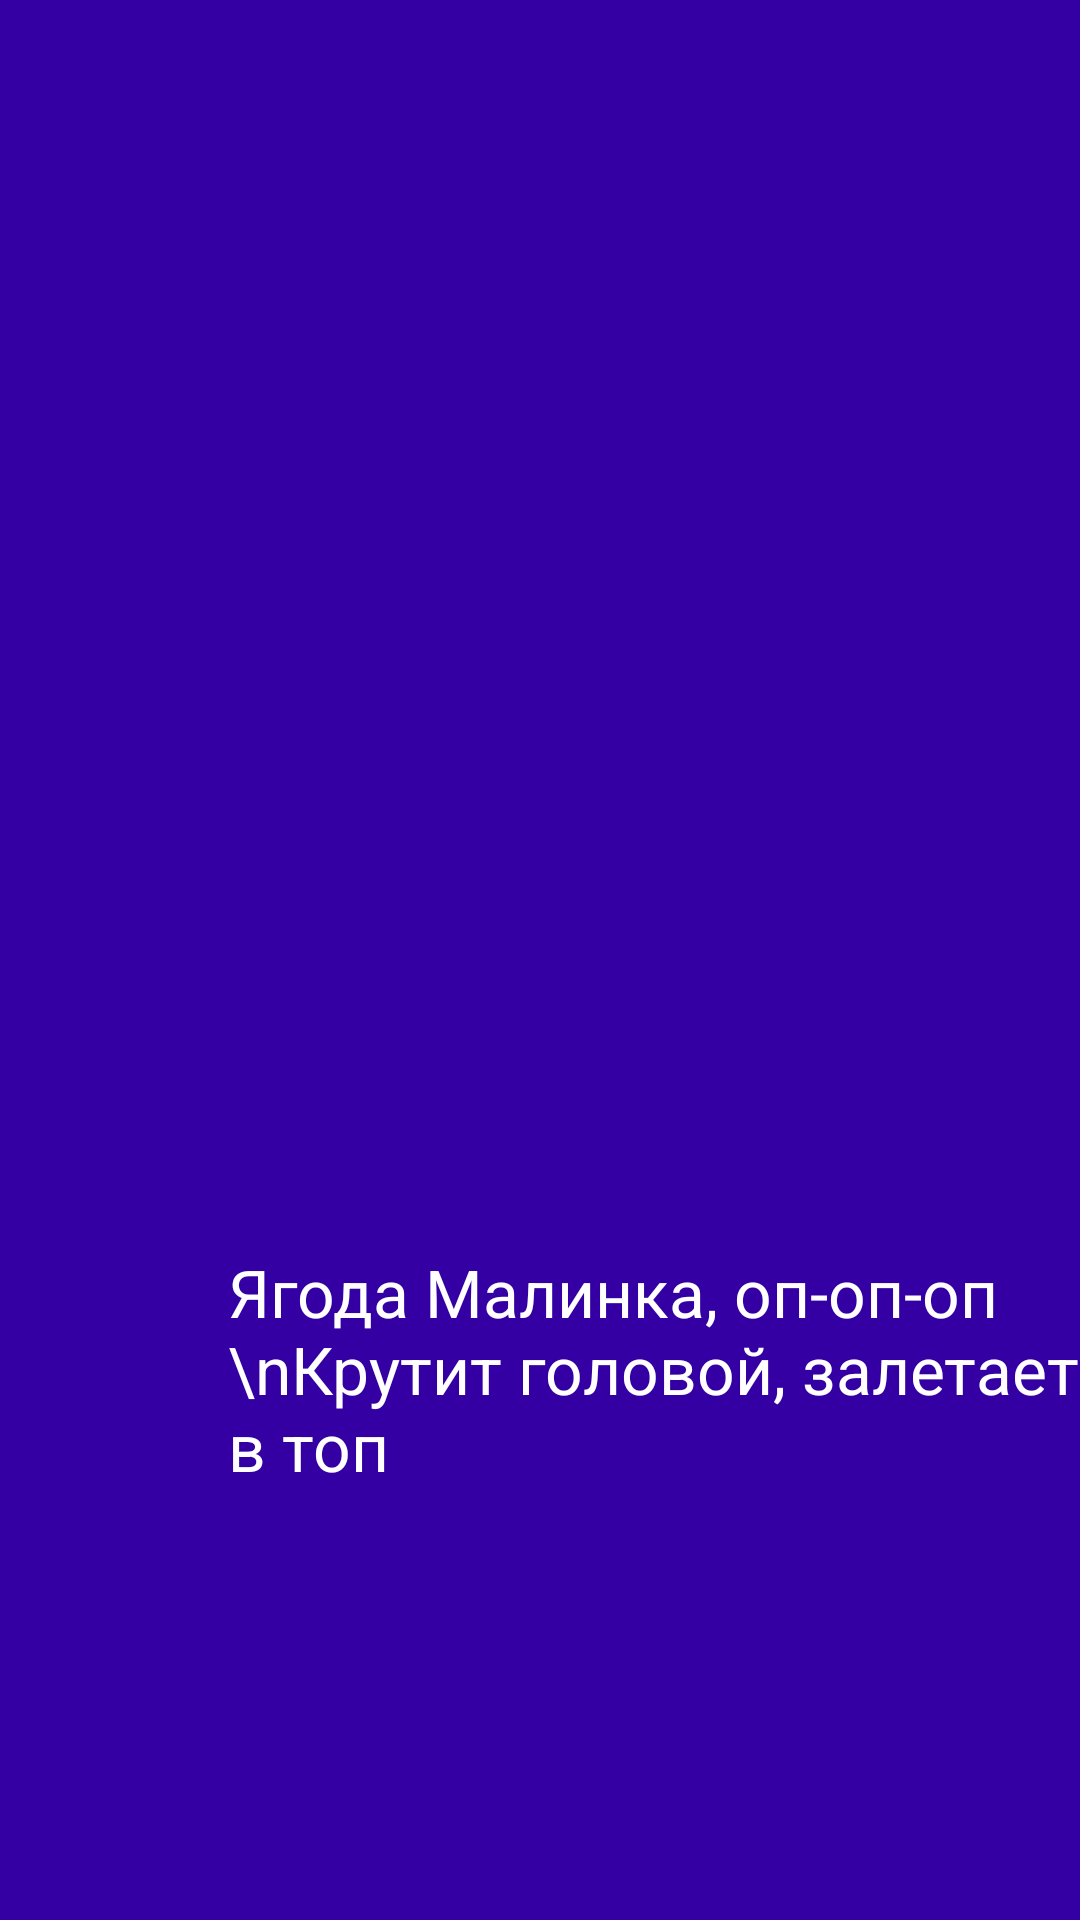

This screen was rendered from an Android layout file. Write that file and the resources it references.
<!-- AndroidManifest.xml: application theme Theme.15PR_VorobyevP_PR21102 -->
<!-- res/layout/activity_tv4.xml -->
<?xml version="1.0" encoding="utf-8"?>
<androidx.constraintlayout.widget.ConstraintLayout xmlns:android="http://schemas.android.com/apk/res/android"
    xmlns:app="http://schemas.android.com/apk/res-auto"
    xmlns:tools="http://schemas.android.com/tools"
    android:layout_width="match_parent"
    android:layout_height="match_parent"
    android:background="#3400A3"
    tools:context=".tv4">

    <ImageView
        android:id="@+id/imageView14"
        android:layout_width="963dp"
        android:layout_height="377dp"
        android:layout_marginTop="16dp"
        app:layout_constraintStart_toStartOf="parent"
        app:layout_constraintTop_toTopOf="parent"
        app:srcCompat="@drawable/image_3" />

    <TextView
        android:id="@+id/textView3"
        android:layout_width="wrap_content"
        android:layout_height="wrap_content"
        android:layout_marginStart="16dp"
        android:layout_marginTop="416dp"
        android:text="Ягода Малинка, оп-оп-оп \nКрутит головой, залетает в топ"
        android:textColor="#FFFFFF"
        android:paddingLeft="60dp"
        android:textSize="22sp"
        app:layout_constraintStart_toStartOf="parent"
        app:layout_constraintTop_toTopOf="parent" />

    <ImageView
        android:id="@+id/imageView15"
        android:layout_width="314dp"
        android:layout_height="76dp"
        app:srcCompat="@drawable/image_1"
        tools:layout_editor_absoluteX="630dp"
        tools:layout_editor_absoluteY="457dp"
        tools:ignore="MissingConstraints" />
</androidx.constraintlayout.widget.ConstraintLayout>
<!-- resources referenced by this layout -->
<resources>
  <style name="Theme.15PR_VorobyevP_PR21102" parent="Base.Theme.15PR_VorobyevP_PR21102" />
  <style name="Base.Theme.15PR_VorobyevP_PR21102" parent="Theme.Material3.DayNight.NoActionBar">
          
          
      </style>
</resources>
